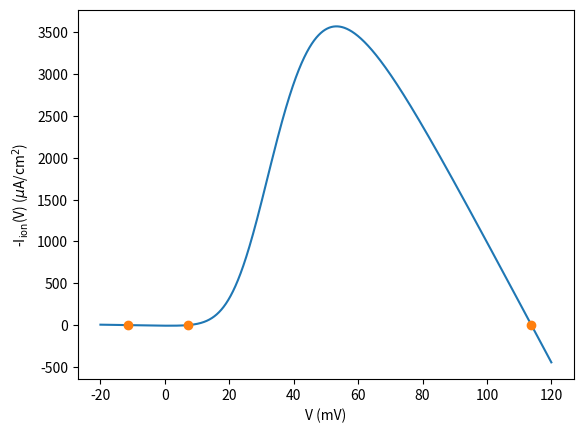

This chart was generated by the following Python code:
#!/usr/bin/env python3
"""
Hodgkin Huxley Upstroke

We illustrate bistability of the Hodgkin-Huxley equations by plotting the 
right-hand side.

"""

# =============================================================================
# Packages
# =============================================================================
import numpy as np
import matplotlib.pyplot as plt

# =============================================================================
# Main Simulation Function
# =============================================================================
def HH_upstroke_rhs():
	# --- Parameters
	Vmin, Vmax = -20, 120
	gNabar = 120
	gKbar = 36
	gLbar = 0.3
	VNa = 115
	VK =  -12
	VL =  -10.5988
	h = 0.5961
	n = 0.3177

	# --- Functions
	def Ion_current(V):
		AM = 0.1*(25 - V)/(np.exp(0.1*(25 - V)) - 1)
		BM = 4*np.exp(-V/18)
		m = AM/(AM + BM)
		gNa = gNabar*m**3 * h
		gK = gKbar * n**4
		IL= gLbar*(V - VL)
		INa = gNa*(V - VNa)
		IK = gK*(V - VK)
		I = -IL -INa - IK
		return I
		
	# --- Variables
	N = 2**12
	V = np.linspace(Vmin, Vmax, N+1)
	Iion = Ion_current(V)

	# --- This identifies the zeros fairly well
	ndx = np.where(Iion[0:N]*Iion[1:N+1]<0)
	
	fig, ax = plt.subplots()
	ax.plot(V, Ion_current(V))
	ax.plot(V[ndx], Ion_current(V[ndx]), 'o')
	ax.set(xlabel='V (mV)', ylabel = r'-I$_{\text{ion}}$(V) ($\mu$A/cm$^2$)')

	print(f'Zeros of the Ion Current occur at V = {V[ndx][0]:1.2f}, {V[ndx][1]:1.2f}, and {V[ndx][2]:1.2f} mV')
	plt.show()


	
# =============================================================================
# Execute the simulation if the script is run directly
# =============================================================================
if __name__ == "__main__":
    HH_upstroke_rhs()
